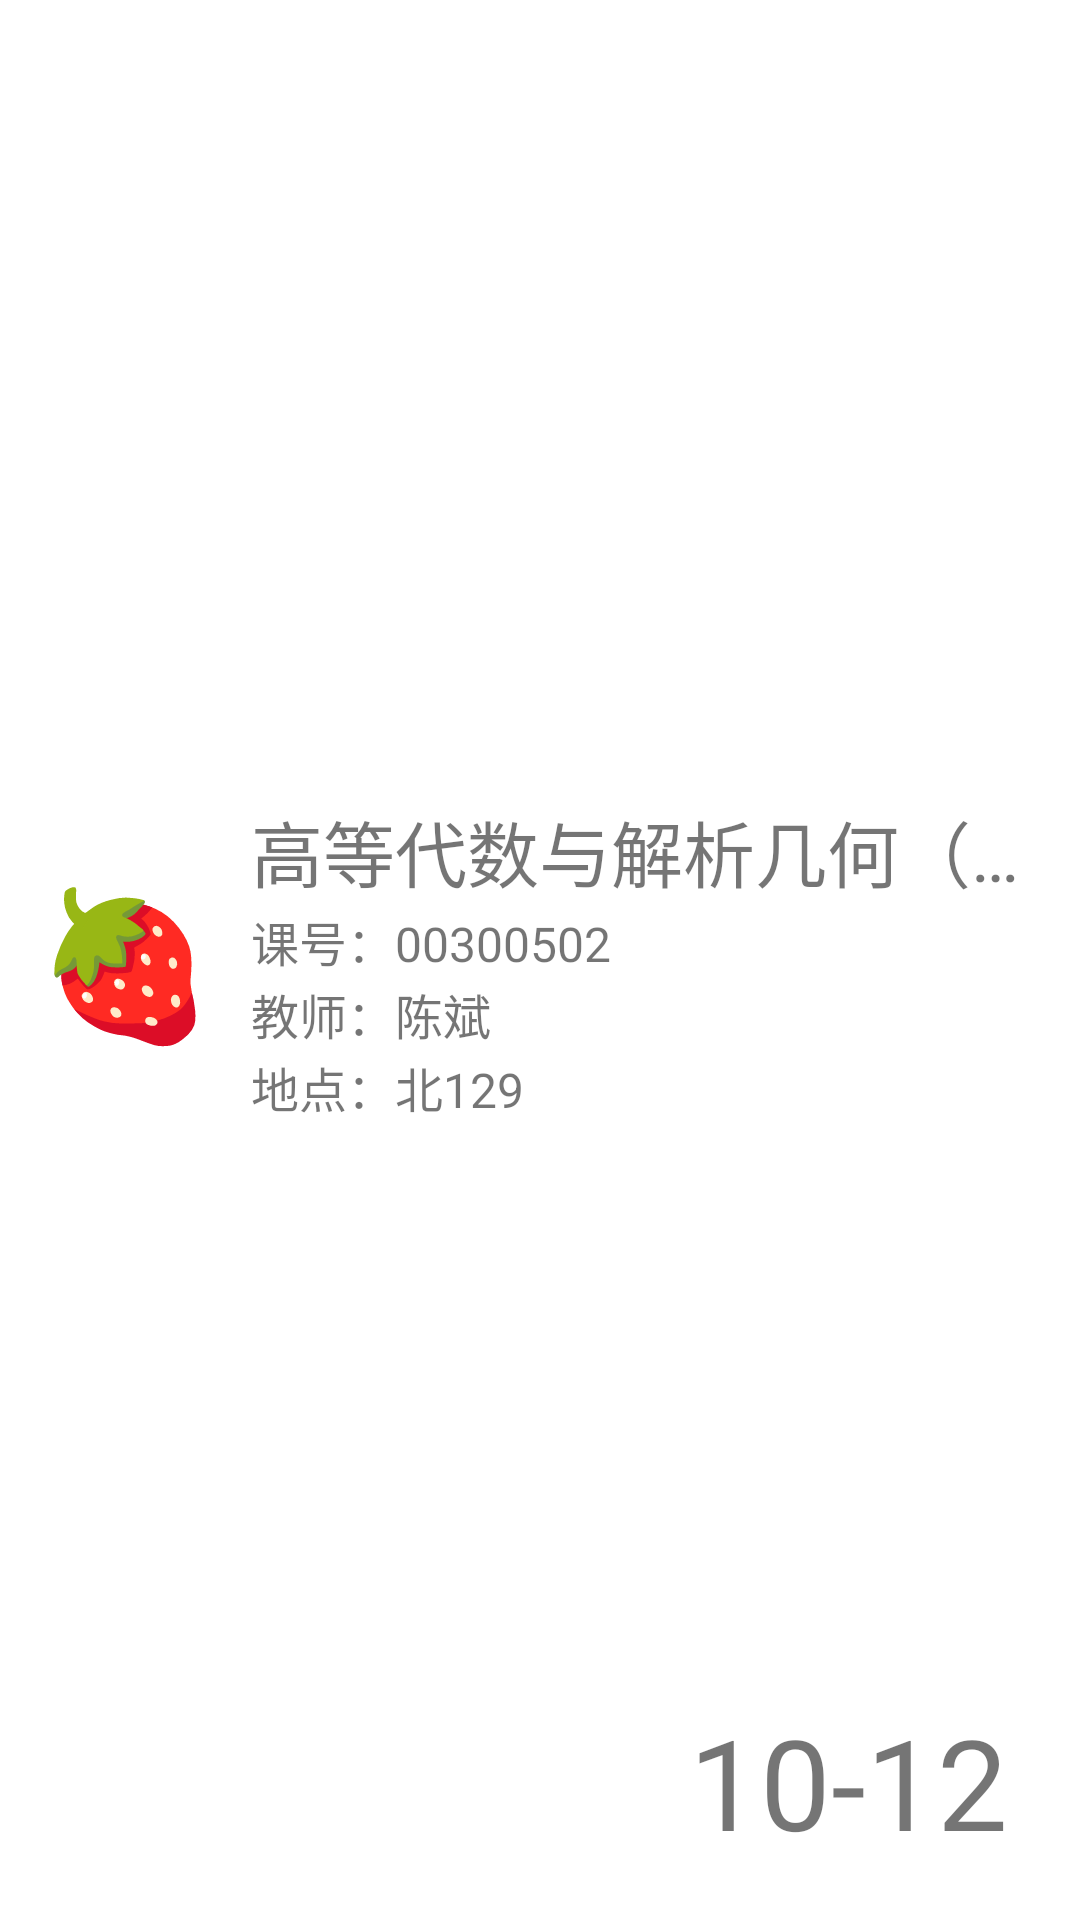

Android layout source for this screen:
<!-- AndroidManifest.xml: fallback theme Theme.MaterialComponents.DayNight.NoActionBar -->
<!-- res/layout/card_func_studenttimetable_singleday_courseinfo.xml -->
<?xml version="1.0" encoding="utf-8"?>
<RelativeLayout xmlns:android="http://schemas.android.com/apk/res/android"
    android:layout_width="match_parent"
    android:layout_height="132sp"
    android:layout_marginBottom="12sp"
    android:background="@drawable/shape_login_page_box"
    android:clickable="true"
    android:id="@+id/card.func.studentTimeTable.singleDay.card.layout">

    <TextView
        android:layout_width="wrap_content"
        android:layout_height="wrap_content"
        android:layout_centerVertical="true"
        android:layout_marginStart="12sp"
        android:textColor="#000"
        android:textSize="48sp"
        android:text="🍓"
        android:id="@+id/card.func.studentTimeTable.singleDay.card.icon" />

    <LinearLayout
        android:layout_height="match_parent"
        android:layout_width="match_parent"
        android:layout_toEndOf="@id/card.func.studentTimeTable.singleDay.card.icon"
        android:layout_marginStart="12sp"
        android:layout_marginEnd="12sp"
        android:gravity="center_vertical"
        android:orientation="vertical">

        <TextView
            android:layout_width="wrap_content"
            android:layout_height="wrap_content"
            android:text="高等代数与解析几何（荣）上"
            android:textSize="24sp"
            android:maxEms="12"
            android:maxLines="1"
            android:ellipsize="end"
            android:id="@+id/card.func.studentTimeTable.singleDay.card.courseName"/>

        <LinearLayout
            android:layout_width="match_parent"
            android:layout_height="wrap_content"
            android:orientation="horizontal">

            <TextView
                android:layout_width="wrap_content"
                android:layout_height="wrap_content"
                android:text="课号："
                android:textSize="16sp"
                android:layout_marginTop="1dp" />


            <TextView
                android:layout_width="wrap_content"
                android:layout_height="wrap_content"
                android:text="00300502"
                android:textSize="16sp"
                android:layout_marginTop="1dp"
                android:id="@+id/card.func.studentTimeTable.singleDay.card.courseCode"/>


        </LinearLayout>
        <LinearLayout
            android:layout_width="match_parent"
            android:layout_height="wrap_content"
            android:orientation="horizontal">

            <TextView
                android:layout_width="wrap_content"
                android:layout_height="wrap_content"
                android:text="教师："
                android:textSize="16sp"
                android:layout_marginTop="1dp" />


            <TextView
                android:layout_width="wrap_content"
                android:layout_height="wrap_content"
                android:text="陈斌"
                android:textSize="16sp"
                android:layout_marginTop="1dp"
                android:id="@+id/card.func.studentTimeTable.singleDay.card.courseTeacher"/>

        </LinearLayout>
        <LinearLayout
            android:layout_width="match_parent"
            android:layout_height="wrap_content"
            android:orientation="horizontal">

            <TextView
                android:layout_width="wrap_content"
                android:layout_height="wrap_content"
                android:text="地点："
                android:textSize="16sp"
                android:layout_marginTop="1dp" />


            <TextView
                android:layout_width="wrap_content"
                android:layout_height="wrap_content"
                android:text="北129"
                android:textSize="16sp"
                android:layout_marginTop="1dp"
                android:id="@+id/card.func.studentTimeTable.singleDay.card.courseClassRoom"/>

        </LinearLayout>

    </LinearLayout>

    <TextView
        android:layout_width="wrap_content"
        android:layout_height="wrap_content"
        android:layout_alignParentBottom="true"
        android:layout_alignParentEnd="true"
        android:layout_marginEnd="24sp"
        android:layout_marginBottom="18sp"
        android:textSize="42sp"
        android:text="10-12"
        android:id="@+id/card.func.studentTimeTable.singleDay.card.scheduleTime" />

</RelativeLayout>
<!-- resources referenced by this layout -->
<resources>
  <!-- drawable shape_login_page_box (drawable) -->
  <?xml version="1.0" encoding="utf-8"?>
  <ripple xmlns:android="http://schemas.android.com/apk/res/android"
      android:color="#222">
      <item>
  
          <shape>
              <gradient
                  android:angle="270"
                  android:startColor="#44ffffff"
                  android:endColor="#44ffffff" />
  
              <corners
                  android:radius="24sp" />
  
          </shape>
      </item>
  </ripple>
</resources>
